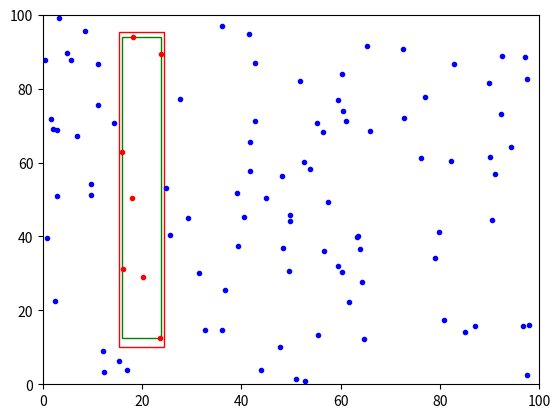
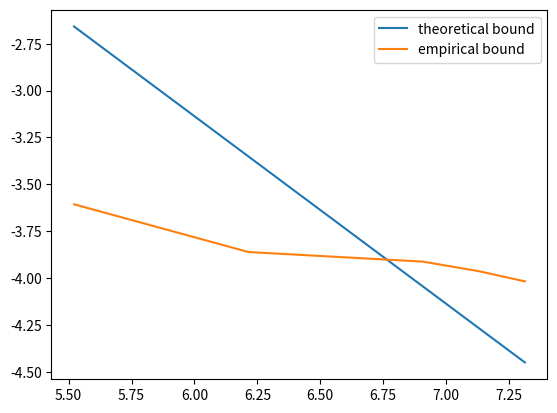
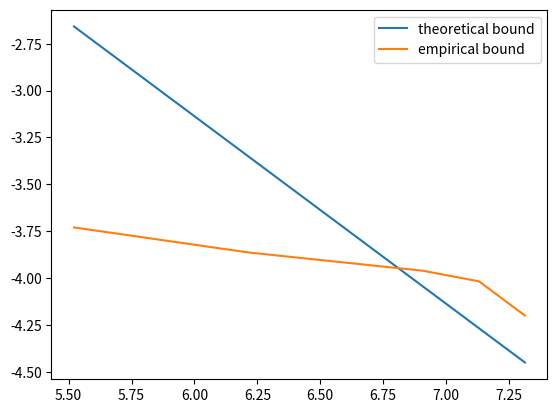

Here is the Python script that generated these plots, in order:
import numpy as np
import matplotlib.pyplot as plt
from matplotlib.patches import Rectangle


def generate_concept_rect():
    random_1 = np.random.rand(1, 2)*100
    random_2 = np.random.rand(1, 2)*100
    random_1 = sorted(random_1[0])
    random_2 = sorted(random_2[0])
    a = random_1[0]
    b = random_2[0]
    c = random_1[-1]
    d = random_2[-1]
    return (a, b), (c, d), (a, d), (c, b)


def plot_rectangle(vtx1, vtx2, marker):
    plt.xlim([0, 100])
    plt.ylim([0, 100])
    width = vtx2[0] - vtx1[0]
    height = vtx2[-1] - vtx1[-1]
    ax = plt.subplot(111)
    ax.add_patch(Rectangle((vtx1[0], vtx1[-1]), width, height, fill=False, color=marker))


def generate_training_data(num_samples):
    sample_list = []
    for k in range(0, num_samples):
        a = np.random.rand()*100
        b = np.random.rand()*100
        sample_list.append((a, b))
    return sample_list


def generate_normal_training_data(num_samples):
    sample_list = []
    for k in range(0, num_samples):
        a = 50*np.random.randn() + 25
        b = 50*np.random.randn() + 25
        sample_list.append((a, b))
    return sample_list


def label_data_concept(concept, data):
    labeled_training = {}
    for ex in data:
        if concept[0] <= ex[0] <= concept[2]:
            if concept[1] <= ex[-1] <= concept[3]:
                labeled_training[ex] = 1
            else:
                labeled_training[ex] = 0
        else:
            labeled_training[ex] = 0
    return labeled_training


def plot_labelled_training(label_dict):
    x_p = []
    y_p = []
    x_n = []
    y_n = []
    for label in label_dict:
        if label_dict[label] == 1:
            x_p.append(label[0])
            y_p.append(label[-1])
        else:
            x_n.append(label[0])
            y_n.append(label[-1])
    plt.plot(x_p, y_p, 'r.')
    plt.plot(x_n, y_n, 'b.')


def give_hypothesis(label_dict):
    x_p = []
    y_p = []
    for label in label_dict:
        if label_dict[label] == 1:
            x_p.append(label[0])
            y_p.append(label[-1])
    if len(x_p) > 0 or len(y_p) > 0:
        x_min = min(x_p)
        x_max = max(x_p)
        y_min = min(y_p)
        y_max = max(y_p)
        return (x_min, y_min), (x_max, y_max), (x_min, y_max), (x_max, y_min)
    else:
        return (0, 0), (0, 0), (0, 0), (0, 0)


def calculate_gen_error(concept, hypothesis):
    count = 0
    for p in concept:
        if concept[p] != hypothesis[p]:
            count += 1
    return count/len(concept)


if __name__ == "__main__":

    # Set up
    m = 100
    vx1, vx2, vx3, vx4 = generate_concept_rect()
    plot_rectangle(vx1, vx2, 'r')
    training_data = generate_training_data(m)
    dict_label = label_data_concept((vx1[0], vx1[-1], vx2[0], vx2[-1]), training_data)
    plot_labelled_training(dict_label)
    vh1, vh2, vh3, vh4 = give_hypothesis(dict_label)
    if vh1 != 'error' or vh2 != 'error' or vh3 != 'error' or vh4 != 'error':
        plot_rectangle(vh1, vh2, 'g')
        # Training is over, hypothesis is created, validate the results
        validation_data = generate_training_data(1000)
        concept_label = label_data_concept((vx1[0], vx1[-1], vx2[0], vx2[-1]), validation_data)
        hypothesis_label = label_data_concept((vh1[0], vh1[-1], vh2[0], vh2[-1]), validation_data)
        error = calculate_gen_error(concept_label, hypothesis_label)
    plt.show()
    plt.close()


    # Part 1

    m1 = 100
    gen_error = []
    for i in range(0, 500):
        vx1, vx2, vx3, vx4 = generate_concept_rect()
        training_data = generate_training_data(m1)
        dict_label = label_data_concept((vx1[0], vx1[-1], vx2[0], vx2[-1]), training_data)
        vh1, vh2, vh3, vh4 = give_hypothesis(dict_label)
        validation_data = generate_training_data(1000)
        concept_label = label_data_concept((vx1[0], vx1[-1], vx2[0], vx2[-1]), validation_data)
        hypothesis_label = label_data_concept((vh1[0], vh1[-1], vh2[0], vh2[-1]), validation_data)
        error = calculate_gen_error(concept_label, hypothesis_label)
        gen_error.append(error)
    percentile = np.percentile(gen_error, 95)
    print('95th percentile of generalization error is {}'.format(percentile))

    # Part 2

    m_list = [250, 500, 1000, 1250, 1500]
    gen_error_m = {}
    gen_err1 = []
    for m2 in m_list:
        for i in range(0, 100):
            vx1, vx2, vx3, vx4 = generate_concept_rect()
            training_data1 = generate_training_data(m2)
            dict_label1 = label_data_concept((vx1[0], vx1[-1], vx2[0], vx2[-1]), training_data1)
            vh1, vh2, vh3, vh4 = give_hypothesis(dict_label1)
            validation_data1 = generate_training_data(1000)
            concept_label1 = label_data_concept((vx1[0], vx1[-1], vx2[0], vx2[-1]), validation_data1)
            hypothesis_label1 = label_data_concept((vh1[0], vh1[-1], vh2[0], vh2[-1]), validation_data1)
            error1 = calculate_gen_error(concept_label1, hypothesis_label1)
            gen_err1.append(error1)
        percentile1 = np.percentile(gen_err1, 95)
        gen_error_m[m2] = np.log(percentile1)
    print(gen_error_m)
    theory_gen = [np.log(17.52/p) for p in m_list]
    plt.figure()
    m_list = [np.log(m) for m in m_list]
    plt.plot(m_list, theory_gen, label='theoretical bound')
    plt.plot(m_list, gen_error_m.values(), label='empirical bound')
    plt.legend()
    plt.show()
    plt.close()

    # Part 3

    m_list_2 = [250, 500, 1000, 1250, 1500]
    gen_error_m_2 = {}
    gen_err_2 = []
    for m3 in m_list_2:
        for i in range(0, 100):
            vx1, vx2, vx3, vx4 = generate_concept_rect()
            training_data3 = generate_normal_training_data(m3)
            dict_label3 = label_data_concept((vx1[0], vx1[-1], vx2[0], vx2[-1]), training_data3)
            vh1, vh2, vh3, vh4 = give_hypothesis(dict_label3)
            validation_data2 = generate_normal_training_data(1000)
            concept_label3 = label_data_concept((vx1[0], vx1[-1], vx2[0], vx2[-1]), validation_data2)
            hypothesis_label3 = label_data_concept((vh1[0], vh1[-1], vh2[0], vh2[-1]), validation_data2)
            error3 = calculate_gen_error(concept_label3, hypothesis_label3)
            gen_err_2.append(error3)
        percentile3 = np.percentile(gen_err_2, 95)
        gen_error_m_2[m3] = np.log(percentile3)
    print(gen_error_m_2)
    theory_gen3 = [np.log(17.52/m) for m in m_list_2]
    m_list_2 = [np.log(k) for k in m_list_2]
    plt.figure()
    plt.plot(m_list_2, theory_gen3, label='theoretical bound')
    plt.plot(m_list_2, gen_error_m_2.values(), label='empirical bound')
    plt.legend()
    plt.show()
    plt.close()
